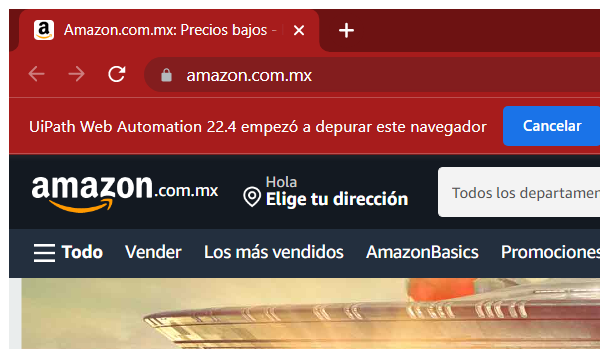
Workflow: Inicializacion_Busqueda

Step 1: Attach Browser 'chrome.exe Amazon.com.m...' in window 'Amazon.com.mx: Precios bajos - Envío rápido - Millones de productos' (chrome.exe)

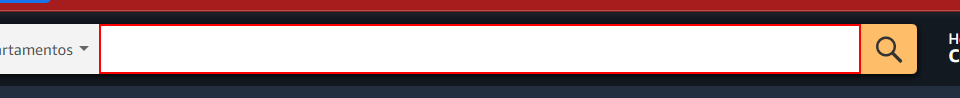
Step 2: click on the text box

Step 3: type [Busqueda_Amazon] into the text box (same screen as step 2)

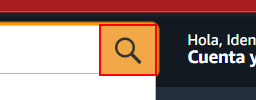
Step 4: click on the text box
